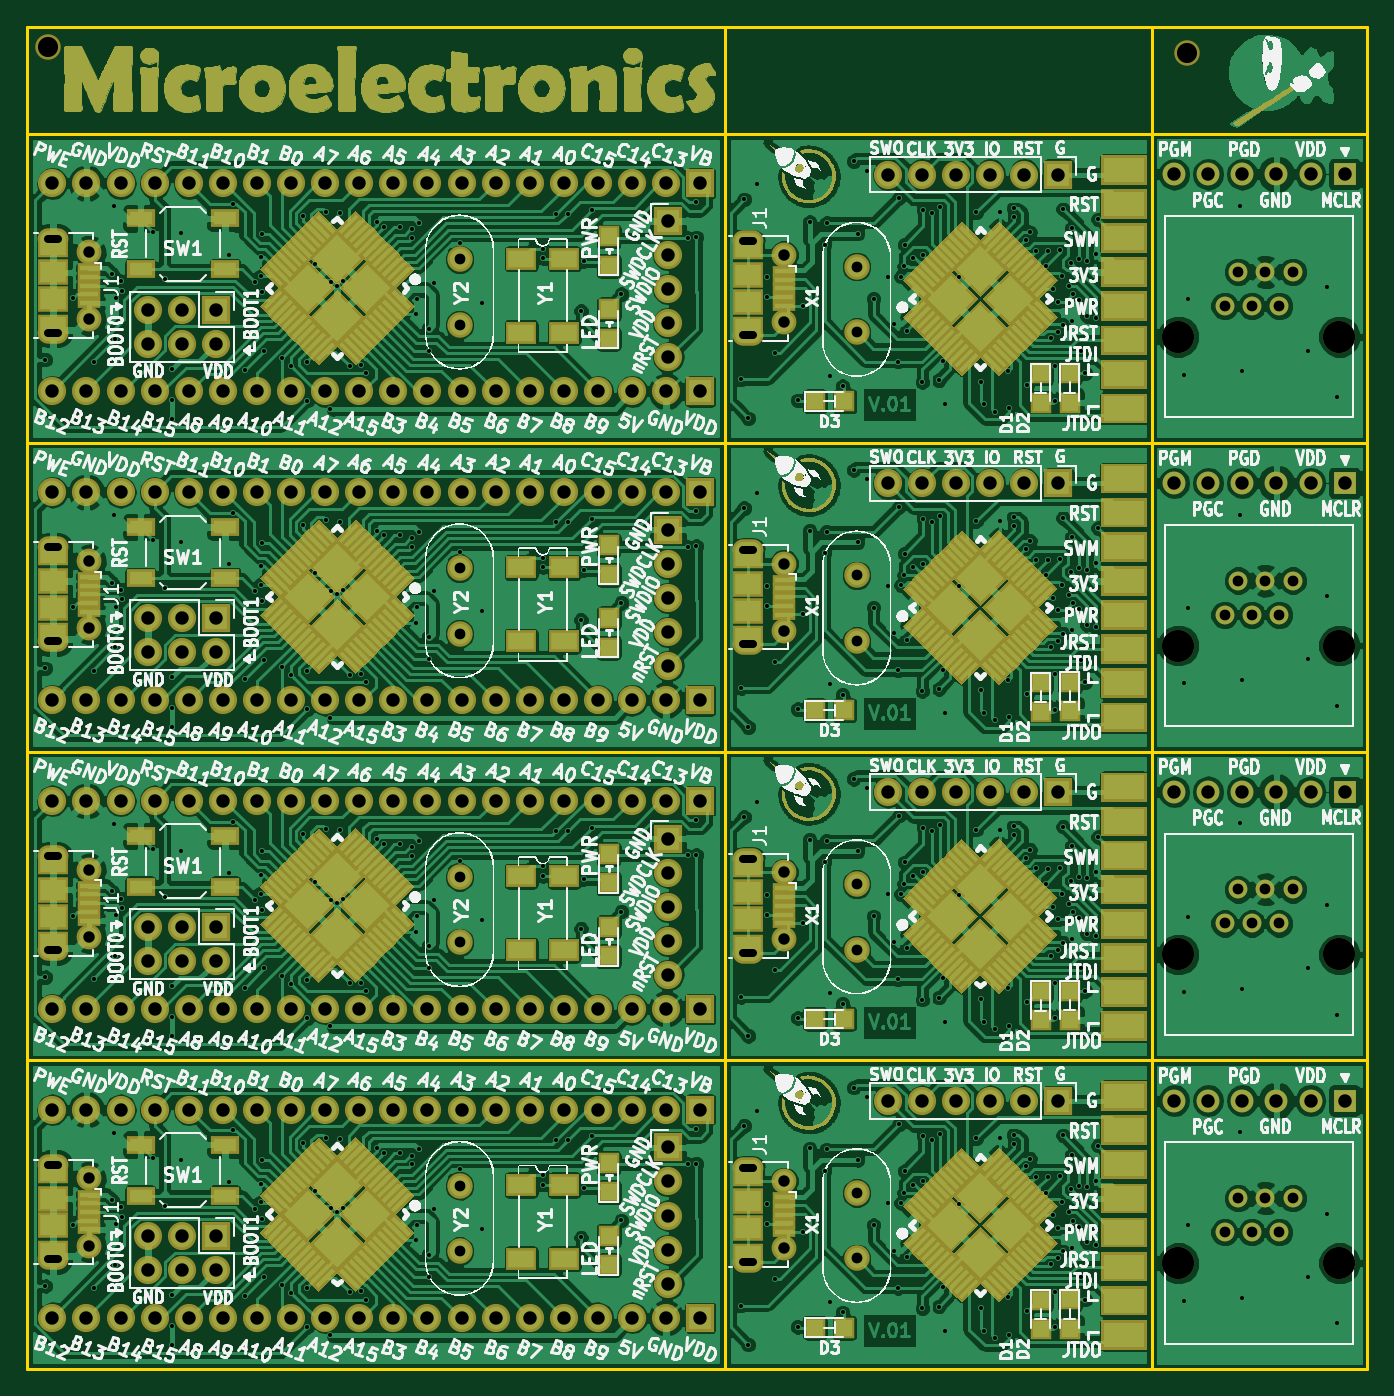
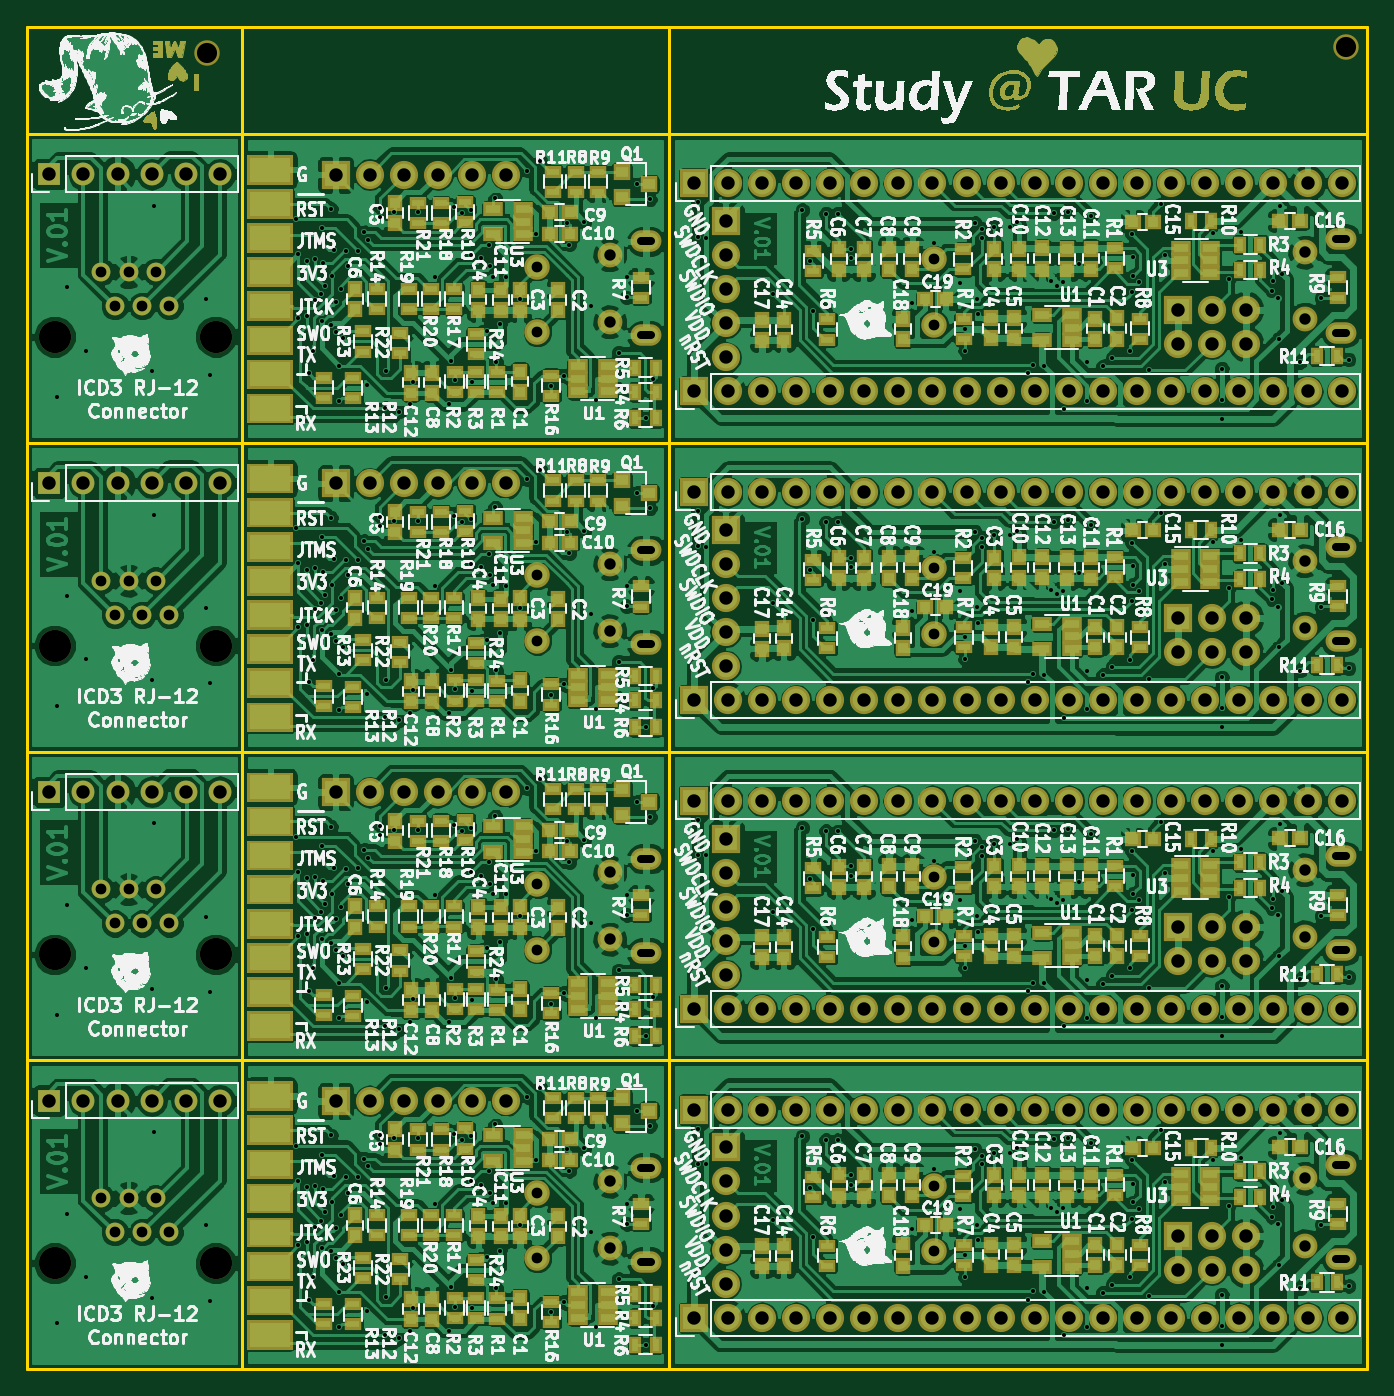
Circuit board: 10 layer files. Board 99.8 x 100.0 mm.
- drill: combined.drl (14099 bytes)
- bottom_copper: combined.gbl (975828 bytes)
- bottom_silk: combined.gbo (566699 bytes)
- paste: combined.gbp (22707 bytes)
- bottom_mask: combined.gbs (55558 bytes)
- outline: combined.gko (799 bytes)
- top_copper: combined.gtl (807396 bytes)
- top_silk: combined.gto (370627 bytes)
- paste: combined.gtp (74655 bytes)
- top_mask: combined.gts (171373 bytes)

=== drill: combined.drl (14099 bytes, source omitted) ===
=== bottom_copper: combined.gbl (975828 bytes, source omitted) ===
=== bottom_silk: combined.gbo (566699 bytes, source omitted) ===
=== paste: combined.gbp (22707 bytes, source omitted) ===
=== bottom_mask: combined.gbs (55558 bytes, source omitted) ===
=== outline: combined.gko ===
%TF.GenerationSoftware,KiCad,Pcbnew,4.0.7*%
%TF.CreationDate,2017-12-02T01:11:04+08:00*%
%TF.ProjectId,test,746573742E6B696361645F7063620000,rev?*%
%TF.FileFunction,Profile,NP*%
%FSLAX46Y46*%
G04 Gerber Fmt 4.6, Leading zero omitted, Abs format (unit mm)*
G04 Created by KiCad (PCBNEW 4.0.7) date 12/02/17 01:11:04*
%MOMM*%
%LPD*%
G01*
G04 APERTURE LIST*
%ADD10C,0.100000*%
%ADD11C,0.200000*%
G04 APERTURE END LIST*
D10*
D11*
X83800000Y0D02*
X83800000Y100000000D01*
X52000000Y0D02*
X52000000Y100000000D01*
X0Y23000000D02*
X99840000Y23000000D01*
X99840000Y46000000D02*
X0Y46000000D01*
X0Y69000000D02*
X99840000Y69000000D01*
X0Y92000000D02*
X99840000Y92000000D01*
X99840000Y100000000D02*
X0Y100000000D01*
X99840000Y0D02*
X99840000Y100000000D01*
X0Y0D02*
X99840000Y0D01*
X0Y100000000D02*
X0Y0D01*
M02*

=== top_copper: combined.gtl (807396 bytes, source omitted) ===
=== top_silk: combined.gto (370627 bytes, source omitted) ===
=== paste: combined.gtp (74655 bytes, source omitted) ===
=== top_mask: combined.gts (171373 bytes, source omitted) ===
